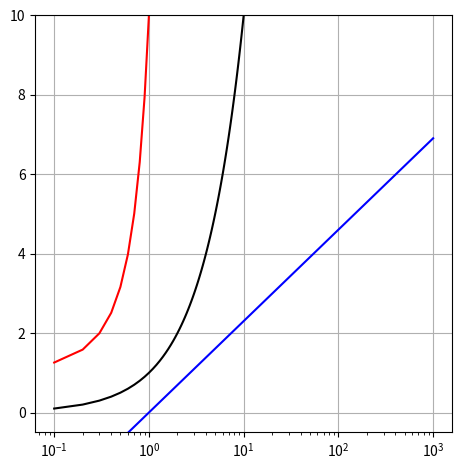
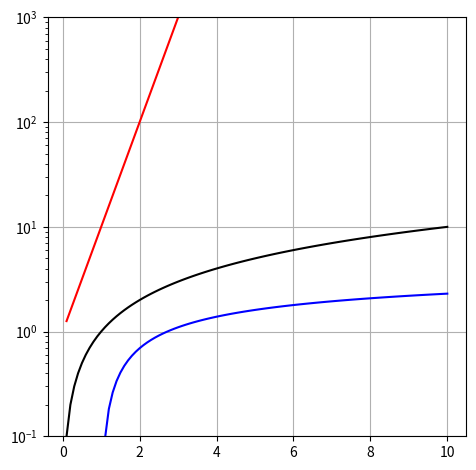
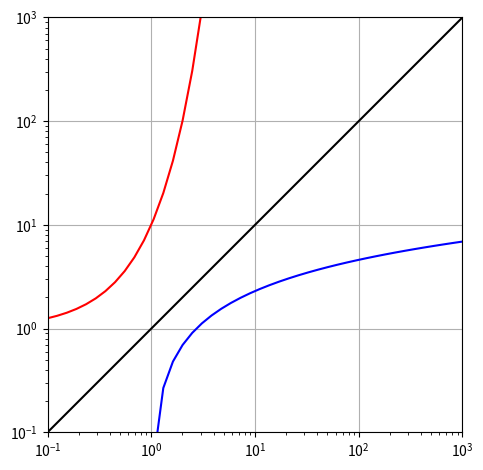

Write Python code to recreate these figures, in order.

###############
# Authored by Weisheng Jiang
# Book 3  |  From Basic Arithmetic to Machine Learning
# Published and copyrighted by Tsinghua University Press
# Beijing, China, 2022
###############

# Bk3_Ch12_01

import numpy as np
import matplotlib.pyplot as plt

x1 = np.linspace(0.1, 10, 100)
x = np.linspace(0.1, 1000, 100)

# x log scale
f1 = 10**x1
f2 = x1
f3 = np.log(x)

fig, ax = plt.subplots()
plt.plot(x1,f1,color = 'r')
plt.plot(x1,f2,color = 'k')
plt.plot(x,f3,color = 'b')

plt.xscale("log")
plt.ylim((-0.5,10))
plt.grid()
plt.tight_layout()
ax.set_box_aspect(1)

# y log scale
f1 = 10**x1
f2 = x1
f3 = np.log(x1)

fig, ax = plt.subplots()
plt.plot(x1,f1,color = 'r')
plt.plot(x1,f2,color = 'k')
plt.plot(x1,f3,color = 'b')

plt.yscale("log")
plt.ylim((0.1,1000))
plt.grid()
plt.tight_layout()
ax.set_box_aspect(1)


# x and y log scale
x_log = np.logspace(np.log(0.1), np.log(1000), num=100, 
                    endpoint=True, base=10.0)
f1 = 10**x_log
f2 = x_log
f3 = np.log(x_log)

fig, ax = plt.subplots()
plt.plot(x_log,f1,color = 'r')
plt.plot(x_log,f2,color = 'k')
plt.plot(x_log,f3,color = 'b')

plt.yscale("log")
plt.xscale("log")
plt.ylim((0.1,1000))
plt.xlim((0.1,1000))
plt.grid()
plt.tight_layout()
ax.set_box_aspect(1)
